Image classification data set "infrared_dataset" (kk-2m/AnimalClassification-IFOR on GitHub). Class labels (28): acryllium vulturinum, aepyceros melampus, bos taurus, capra aegagrus, cephalophus nigrifrons, crax rubra, paca, dasyprocta punctata, equus quagga, giraffa camelopardalis, leopardus pardalis, african elephant, madoqua guentheri, mazama americana, mazama temama, meleagris ocellata, mitu tuberosum, nasua narica, panthera onca, papio anubis, pecari tajacu, phacochoerus africanus, psophia leucoptera, puma, syncerus caffer, south american tapir, tayassu pecari, urocyon cinereoargenteus.

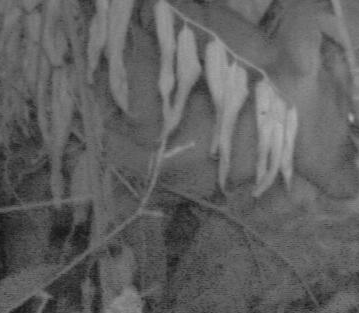
Label: mazama americana

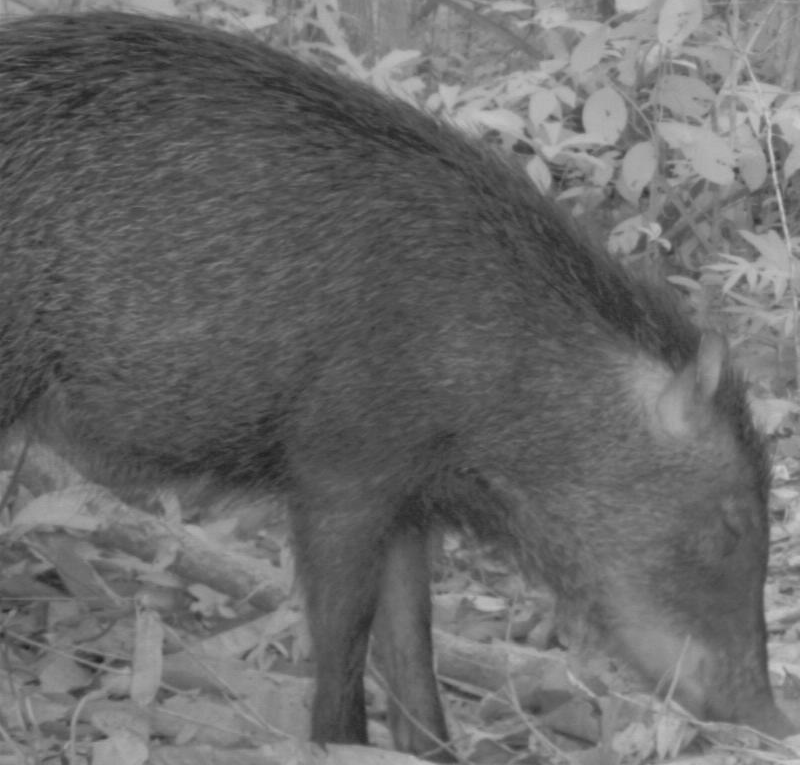
Label: tayassu pecari

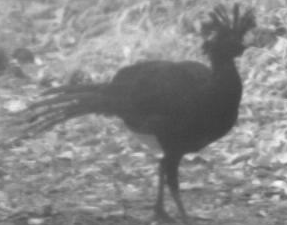
Label: crax rubra

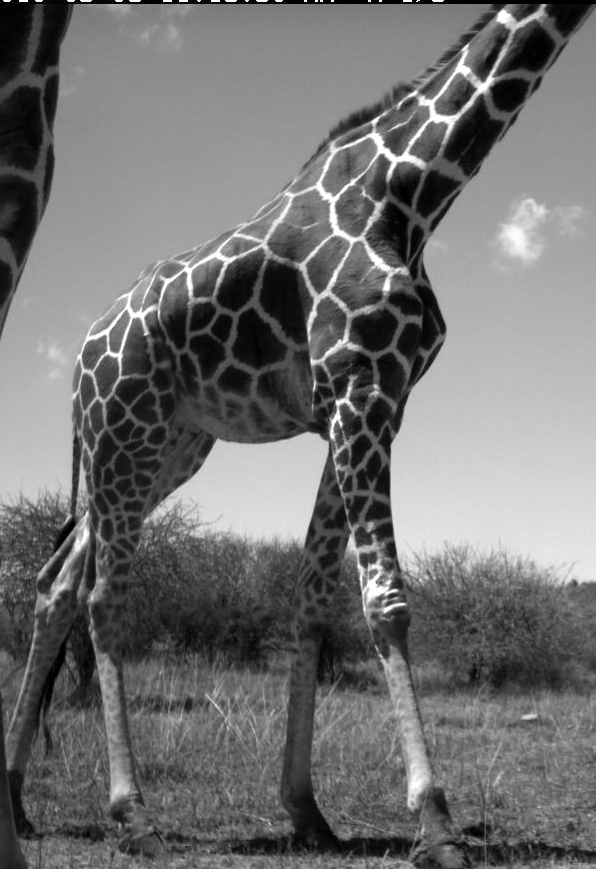
Label: giraffa camelopardalis

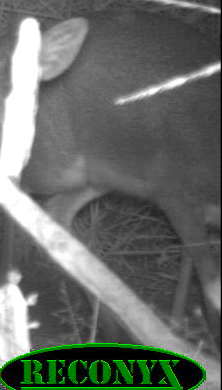
Label: madoqua guentheri

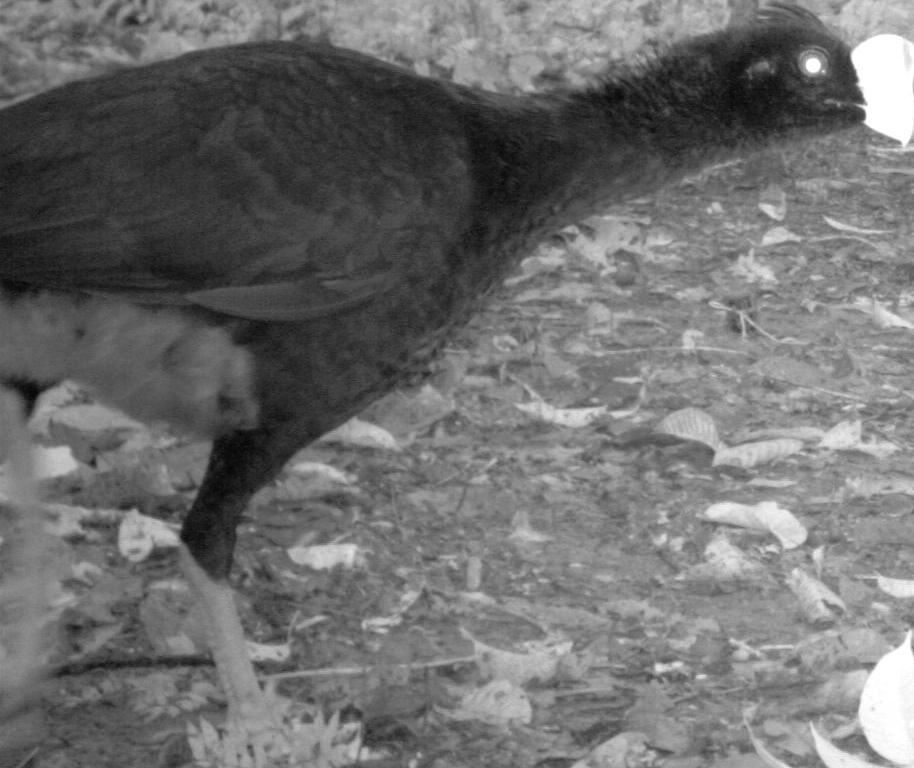
Label: mitu tuberosum
